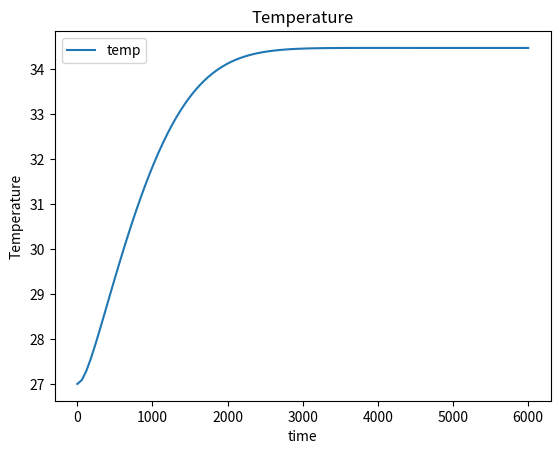

Write the Python code that produced this figure.
import numpy as np
import matplotlib.pyplot as plt

# Flow parameters
fv_w = 186.993377685547  # Water Flow Rate (ml/min)
fv_a = 19.6142463684082  # Anhydride Flow Rate (ml/min)

v_cstr = 500  # Volume of CSTR (ml)
# Convert flow rates to consistent units (ml/min to ml/s)
fv_w_dm3_s = fv_w / 60  # Water flow rate in ml/s
fv_a_dm3_s = fv_a / 60  # Anhydride flow rate in ml/s

# Inlet Temperature
T0 = 25  # (Celsius)
#Inlet Temperature 
T0 = 27 # (celsius)

# Chemical constants
mm_water = 18.01528  # (g/mol)
rho_water = 0.999842  # (g/ml)
cw_pure = rho_water / mm_water

mm_AAH = 102.089  # (g/mol)
rho_AAH = 1.082  # (g/ml)
caah_pure = rho_AAH / mm_AAH

flow_array = [fv_w_dm3_s, fv_a_dm3_s]

# Thermodynamic constants
params = {
    "C_in_water": (flow_array[0] * cw_pure) / (flow_array[0] + flow_array[1]),
    "C_in_AAH": (flow_array[1] * caah_pure) / (flow_array[0] + flow_array[1]),
    "Inlet temperature": T0 + 273.15,
    "flow": flow_array,
    "V": v_cstr,  # Volume in ml
    "k0": 1e6, #np.exp(16.25)          # Reaction rate constant (ml/mol/s)

    # Thermodynamic constants (taken from Asprey et al., 1996)
    "Ea": 45622.34,             # Activation energy (J/mol)
    "R": 8.314,              # Gas constant (J/mol/K)
    "H": -56.6e4,              # Enthalpy change (J/mol)
    "rho": 1,            # Density (g/ml)
    "cp": 4.186             # Heat capacity (J/g/K)
}


def der_func(t, C, parameters):
    dcdt = np.zeros(4)
    C_in_w = parameters['C_in_water']
    C_in_AAH = parameters['C_in_AAH']
    flow = parameters['flow']
    V = parameters['V']
    k0 = parameters['k0']
    Ea = parameters['Ea']
    R = parameters['R']
    H = parameters['H']
    rho = parameters['rho']
    cp = parameters['cp']
    inlet_temp = parameters["Inlet temperature"]
    
    reaction_rate = C[0]*C[1] * k0 * np.exp(-Ea/(R*C[3])) 

    print(C_in_w, C_in_AAH)
    total_flow = flow[0]+flow[1]
    #Differential equations
    dcdt[0] =  (flow[0]/V)*(C_in_w - C[0])    - reaction_rate # reaction_rate # Water Concentration derv
    dcdt[1] =  (flow[1]/V)*(C_in_AAH - C[1])  - reaction_rate  # Anhydride Concentration derv
    dcdt[2] =  (total_flow/V)*(0 - C[2]) + 2*reaction_rate # 2*reaction_rate # Acetic acid 
    dcdt[3] =  (total_flow/V) * (inlet_temp-C[3]) - H/(rho*cp) * reaction_rate # Temperature part
    return dcdt



tspan = [0,2100] # Time in seconds

#For xini, c_water_0, c_AAH_0, C_AA_0, T0(in k)
xini = [cw_pure,0,0,T0+273.15] # Initial Conditions 

def master_function(fun,tspan, y0, method='rk4', number_of_points=100):
    '''General function to solve system of differential equations. Does not work on single differential equations. \n
    fun = function 
    y0 = vector of initial conditions
    method = You can select the method with which your system of differential equations will be evaluated. Default set to Runge-Kutta 4th order. 
    number_of_points = how many steps. Default set to 100.'''
    dt = (tspan[1] - tspan[0]) / number_of_points
    t = np.linspace(tspan[0], tspan[1], number_of_points + 1)
    y = np.zeros((number_of_points + 1, len(y0)))
    y[0, :] = y0

    if method == 'rk4':
        for i in range(number_of_points):
            k1 = fun(t[i], y[i, :])
            k2 = fun(t[i] + dt * 0.5, y[i, :] + 0.5 * dt * k1)
            k3 = fun(t[i] + dt * 0.5, y[i, :] + 0.5 * dt * k2)
            k4 = fun(t[i] + dt, y[i, :] + dt * k3)
            y[i + 1, :] = y[i, :] + dt * ((1 / 6) * k1 + (1 / 3) * (k2 + k3) + (1 / 6) * k4)
    else:
        raise ValueError("Unknown method specified.")
    
    return t, y


tspan = [0, 6000]  # Time in seconds
xini = [cw_pure, 0, 0, T0 + 273.15]  # Initial conditions

# Simulate the first tank
sol_tank1 = master_function(lambda t, C: der_func(t, C, params), tspan, xini, method='rk4', number_of_points=100)



# plt.plot(sol_me[0], sol_me[1][:, 1], label='Conc. AAH_me')
# plt.plot(sol_me[0], sol_me[1][:, 2], label='Conc. AA_me')
plt.plot(sol_tank1[0], sol_tank1[1][:, 3]-273.15, label='temp')

plt.xlabel('time')
plt.ylabel('Temperature')
plt.legend()
plt.title('Temperature')
plt.show()

